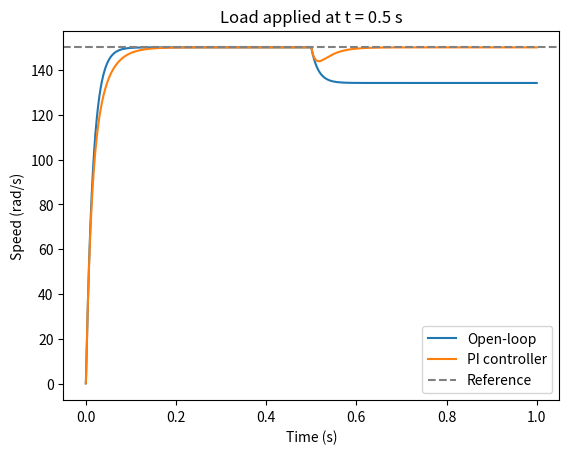

The matplotlib source for this figure:
"""
DC motor speed control: open-loop vs. PI (simple Python simulation)

Motor equations:
    L di/dt = V - R*i - Ke*w        (electrical)
    J dw/dt = Kt*i - B*w - T_load   (mechanical)

A load torque is applied at t = 0.5 s. We compare:
  - open-loop: fixed voltage
  - closed-loop: PI controller that adjusts the voltage using the speed error

Motor parameters are example values for a small 12 V motor.
"""

import numpy as np
import matplotlib.pyplot as plt

# Motor parameters (example values)
R, L = 2.0, 1e-3          # resistance [ohm], inductance [H]
Ke = Kt = 0.05            # back-EMF and torque constants
J, B = 2e-5, 1e-5         # inertia, friction
V_MAX = 12.0              # supply limit [V]

# Simulation settings
dt = 1e-4                 # time step [s]
t = np.arange(0, 1.0, dt)
speed_ref = 150.0         # desired speed [rad/s]
load = 0.02               # load torque after t = 0.5 s [N.m]

# PI gains
Kp, Ki = 0.05, 2.5


def simulate(use_pi):
    i = 0.0               # current
    w = 0.0               # speed
    integral = 0.0        # integral of the speed error
    speeds = []

    # fixed voltage that gives the reference speed with no load
    v_fixed = speed_ref * (R * B + Ke * Kt) / Kt

    for time in t:
        T_load = load if time >= 0.5 else 0.0

        if use_pi:
            error = speed_ref - w
            integral += error * dt
            V = Kp * error + Ki * integral
            V = np.clip(V, -V_MAX, V_MAX)     # voltage limit
        else:
            V = v_fixed

        # motor equations (Euler method)
        i += (V - R * i - Ke * w) / L * dt
        w += (Kt * i - B * w - T_load) / J * dt
        speeds.append(w)

    return np.array(speeds)


open_loop = simulate(use_pi=False)
closed_loop = simulate(use_pi=True)

# Speed drop after the load is applied
after = t >= 0.5
print(f"Open-loop: speed drop = {speed_ref - open_loop[after].min():.1f} rad/s")
print(f"PI:        speed drop = {speed_ref - closed_loop[after].min():.1f} rad/s")
print(f"Final speed error (open-loop): {speed_ref - open_loop[-1]:.1f} rad/s")
print(f"Final speed error (PI):        {speed_ref - closed_loop[-1]:.1f} rad/s")

plt.plot(t, open_loop, label="Open-loop")
plt.plot(t, closed_loop, label="PI controller")
plt.axhline(speed_ref, ls="--", color="gray", label="Reference")
plt.xlabel("Time (s)")
plt.ylabel("Speed (rad/s)")
plt.title("Load applied at t = 0.5 s")
plt.legend()
plt.show()
